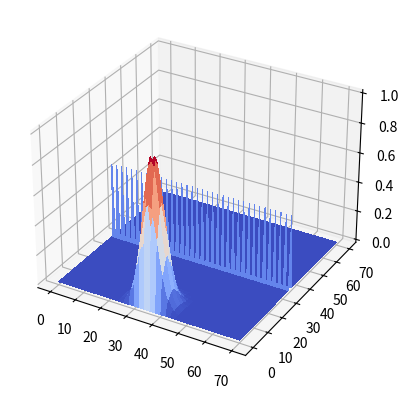

The script that saved this image:
# Programowanie I R
# Rozwiązania zadań - seria 12.
# Zadanie 2.

# Poniższy kod źródłowy został opracowany na podstawie kodu autorstwa Macieja Matyki,
# opublikowanego w książce "Symulacje komputerowe w fizyce", Wydanie II, Wydawnictwo
# Helion 2020. Kod ten dostępny jest bezpłatnie do pobrania na stronie Wydawnictwa
# Helion, pod adresem
#    https://helion.pl/pobierz-przyklady/sykof2/


import numpy as np
import matplotlib.pyplot as plt
from mpl_toolkits.mplot3d import Axes3D
from matplotlib import cm
import mpl_toolkits.mplot3d.axes3d as p3
import matplotlib.animation as animation


####################################################################################
# Inicjalizacja
####################################################################################

# Krok czasowy
dt = 0.045

# Liczba iteracji przy wyznaczaniu funkcji Psi' w jednym kroku czasowym
Niter = 5


# Siatka ###########################################################################

# Układ współrzędnych (dyskretnych): (x, y).

# Liczba oczek siatki w każdym wymiarze (siatka kwadratowa).
Nx = 70
Ny = 70

# Siatka przechowująca wartości funkcji falowej Psi (zespolone)
psi = np.zeros([Nx + 1, Ny + 1], dtype = complex)

# Siatka przechowująca wartości pomocniczej funkcji Psi' (zespolone)
psi_prime = np.zeros([Nx + 1, Ny + 1], dtype = complex)

# Siatka przechowująca wartości potencjału V
v = np.zeros([Nx + 1, Ny + 1])


# Potencjał ########################################################################

# Bariera potencjału.
for j in range(Ny + 1):
    v[int(Nx / 2), j] = 0.5


# Stan początkowy ##################################################################

# Paczka falowa (gaussowska).
sigma = Nx / 10.
x0 = 5
y0 = 35

for i in range(1, Nx):
    for j in range(1, Ny):
        pow = (- (i - x0) ** 2 - (j - y0) ** 2) / (sigma ** 2)
        psi[i, j] = np.exp(complex(pow, pow))


# Konfiguracja animacji ############################################################

X = np.arange(0, Nx + 1)
Y = np.arange(0, Ny + 1)
X, Y = np.meshgrid(X, Y)

# Przygotowanie wykresu stanu początkowego.
Z = psi.real**2 + psi.imag**2 + v

# Liczba klatek na sekundę
fps = 50

# Stylizacja wykresu
plot_args = {"cmap": cm.coolwarm, "linewidth": 0, "antialiased": False}


####################################################################################
# Ewolucja układu
####################################################################################

def SolveSchroedingerEq(a, b, plot):
    # Argumenty a i b nie mają znaczenia, pojawiają się wyłącznie dlatego,
    # że ich istnienia wymaga biblioteka Matplotlib.

    global psi, psi_prime

    # Mnożymy Psi przez 2 e^(- i V dt) dla uproszczenia kolejnego kroku.
    for i in range(1, Nx):
        for j in range(1, Ny):
            psi[i, j] *= 2 * np.exp(complex(0, - dt * v[i][j]))

    # Wyznaczamy Psi'.
    for k in range(Niter):
        for i in range(1, Nx):
            for j in range(1, Ny):
                re = psi[i][j].real - dt * (psi_prime[i+1][j].imag + psi_prime[i-1][j].imag + psi_prime[i][j-1].imag + psi_prime[i][j+1].imag - 4 * psi_prime[i][j].imag)
                im = psi[i][j].imag + dt * (psi_prime[i+1][j].real + psi_prime[i-1][j].real + psi_prime[i][j-1].real + psi_prime[i][j+1].real - 4 * psi_prime[i][j].real)
                psi_prime[i][j] = complex(re, im)
    
    # Wyznaczamy Psi.
    # Przez e^(-i V dt) wymnożyliśmy Psi już wcześniej; dla wygody pomnożyliśmy wówczas
    # Psi również przez 2, dlatego teraz dzielimy przez 2.
    for i in range(1, Nx):
        for j in range(1, Ny):
            psi[i][j] = psi_prime[i][j] - psi[i][j] / 2.
    
    # Moduł Psi - pojawi się na wykresie.
    Z = psi.real**2 + psi.imag**2 + v

    # Rysujemy wykres.
    plot[0].remove()
    plot[0] = ax.plot_surface(X, Y, Z, **plot_args)


####################################################################################
# Główny kod programu
####################################################################################

# Tworzymy i wyświetlamy animację.

fig = plt.figure()
ax = fig.add_subplot(111, projection = "3d")
plot = [ax.plot_surface(X, Y, Z, **plot_args)]
ani = animation.FuncAnimation(fig, SolveSchroedingerEq, 1, fargs = (3, plot), interval = 1000/fps)

plt.show()
